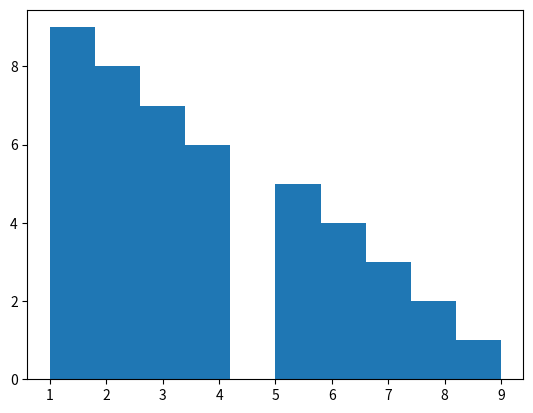
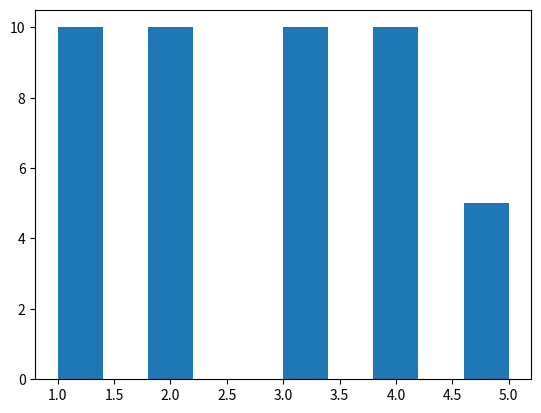
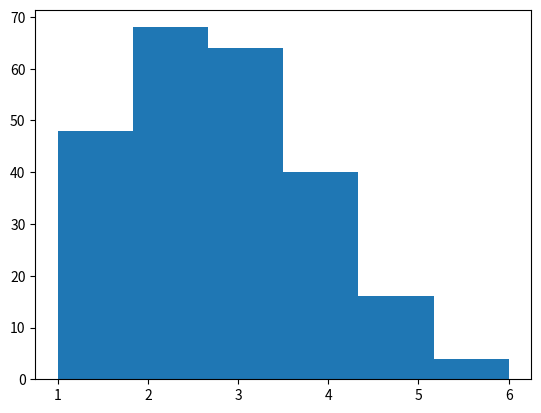
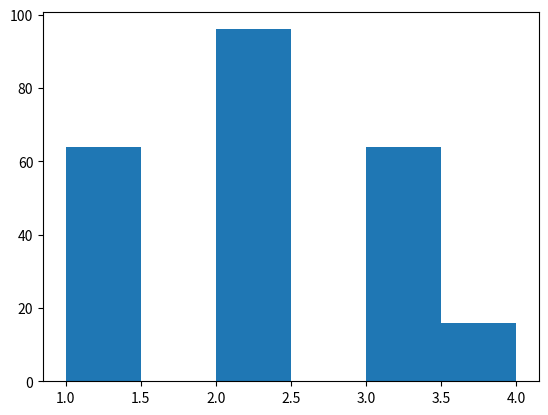
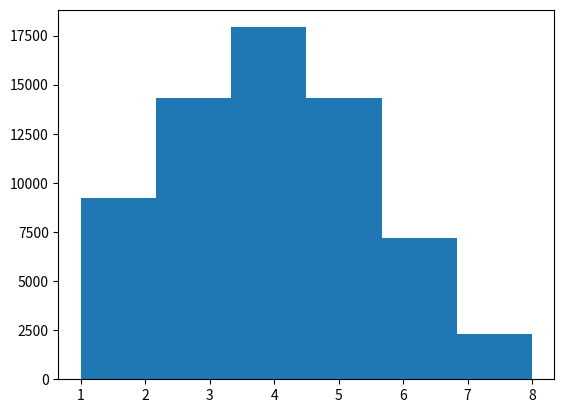

Reproduce these figures in Python, in order.
from matplotlib import pyplot as plt
import numpy as np

def calc_bus_distances(p):
    """
    Calculate all possible distances on a bus with p processing units.
    """
    assert p > 1
    distances = []
    for i in range(p):
        for j in range(i + 1, p):
            d = j - i
            print(f'{i} -> {j}, distance: {d}')
            distances.append(d)
    return distances

distances = calc_bus_distances(10)

plt.figure()
plt.hist(distances)
plt.show()

avg_dist = np.mean(distances)
print(f'Average distance: {avg_dist}')

def calc_ring_distances(p):
    """
    Calculate all possible distances on a ring with p processing units.
    """
    assert p > 1
    distances = []
    for i in range(p):
        for j in range(i + 1, p):
            d = min(j - i, i + p - j)
            print(f'{i} -> {j}, distance: {d}')
            distances.append(d)
    return distances

distances = calc_ring_distances(10)

plt.figure()
plt.hist(distances)
plt.show()

avg_dist = np.mean(distances)
print(f'Average distance: {avg_dist}')

def count_grid_edges(n, m):
    """
    Count the number of edges in a grid with n rows and m columns.
    """
    assert n > 1
    assert m > 1
    return n * (m - 1) + m * (n - 1)

count_grid_edges(10, 10)

def calc_grid_distances(n, m):
    """
    Calculate all possible distances in a (n x m) sized grid.
    """
    distances = []
    for ai in range(n):
        for aj in range(m):
            for bi in range(n):
                for bj in range(m):
                    w = abs(ai - bi)
                    h = abs(aj - bj)
                    d = w + h
                    if d > 0:
                        distances.append(d)
    return distances

distances = calc_grid_distances(4, 4)

plt.figure()
plt.hist(distances, bins=6)
plt.show()

avg_dist = np.mean(distances)
print(f'Average distance: {avg_dist}')

def count_torus_edges(n, m):
    """
    Count the number of edges in a grid with n rows and m columns.
    """
    assert n > 1
    assert m > 1
    return 2 * n * m

count_torus_edges(10, 10)

def calc_ring_distance(i, j, n):
    """
    Calculate the distance to two directions.
    """
    if i > j:
        i, j = j, i
    d = min(j - i, i + n - j)
    return d

def calc_torus_distances(n, m):
    """
    Calculate all possible distances in a (n x m) sized torus.
    """
    distances = []
    for ai in range(n):
        for aj in range(m):
            for bi in range(n):
                for bj in range(m):
                    w = calc_ring_distance(ai, bi, n)
                    h = calc_ring_distance(aj, bj, m)
                    d = w + h
                    if d > 0:
                        distances.append(d)
    return distances

distances = calc_torus_distances(4, 4)

plt.figure()
plt.hist(distances, bins=6)
plt.show()

avg_dist = np.mean(distances)
print(f'Average distance: {avg_dist}')

v = 1
e = 0
for d in range(10):
    # print(f'{d = }, {v = }, {e = }')
    print(f'd = {d}, v = {v}, e = {e}')
    e = 2 * e + v
    v = 2 * v

def calc_cube_size(d):
    """
    Calculate the count of vertices and edges of a d-dimensional hypercube.
    """
    if d == 0:
        v, e = 1, 0
    else:
        v, e = calc_cube_size(d - 1)
        e = 2 * e + v
        v = 2 * v
    return v, e

calc_cube_size(9)

def calc_hypercube_distances(d):
    """
    Calculate all possible (non-zero) distances in a d-dimensional hypercube.
    """
    # WARN: This implementation consider only maximal 16 bits!
    distances = []
    v = 2**d
    for i in range(v):
        for j in range(v):
            a = f'{i:016b}'
            b = f'{j:016b}'
            d = sum(x != y for x, y in zip(a, b))
            if d > 0:
                distances.append(d)
    return distances

distances = calc_hypercube_distances(8)

plt.figure()
plt.hist(distances, bins=6)
plt.show()

avg_dist = np.mean(distances)
print(f'Average distance: {avg_dist}')

p = 10

v, e = p, p - 1